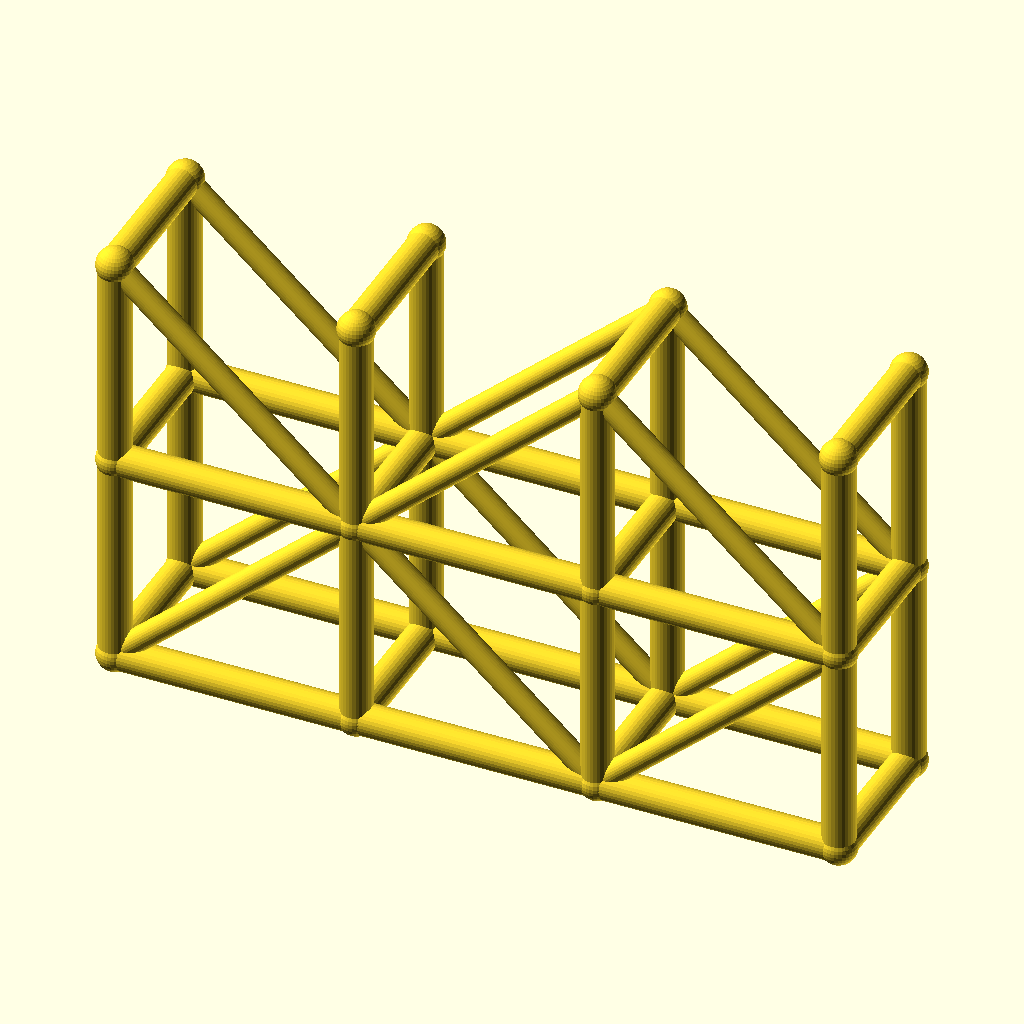
Cell 1: the model at its default parameters.
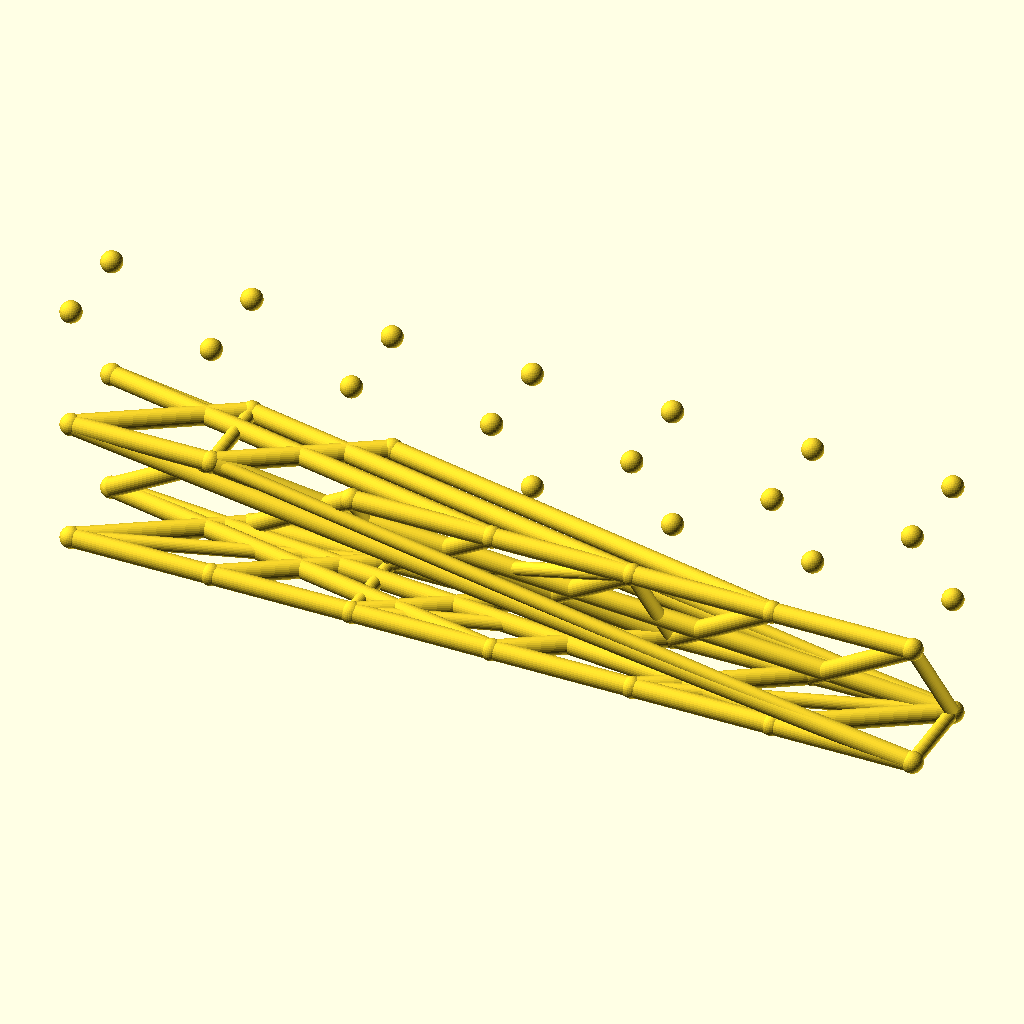
Cell 2 — spans set to 6, the other parameters unchanged.
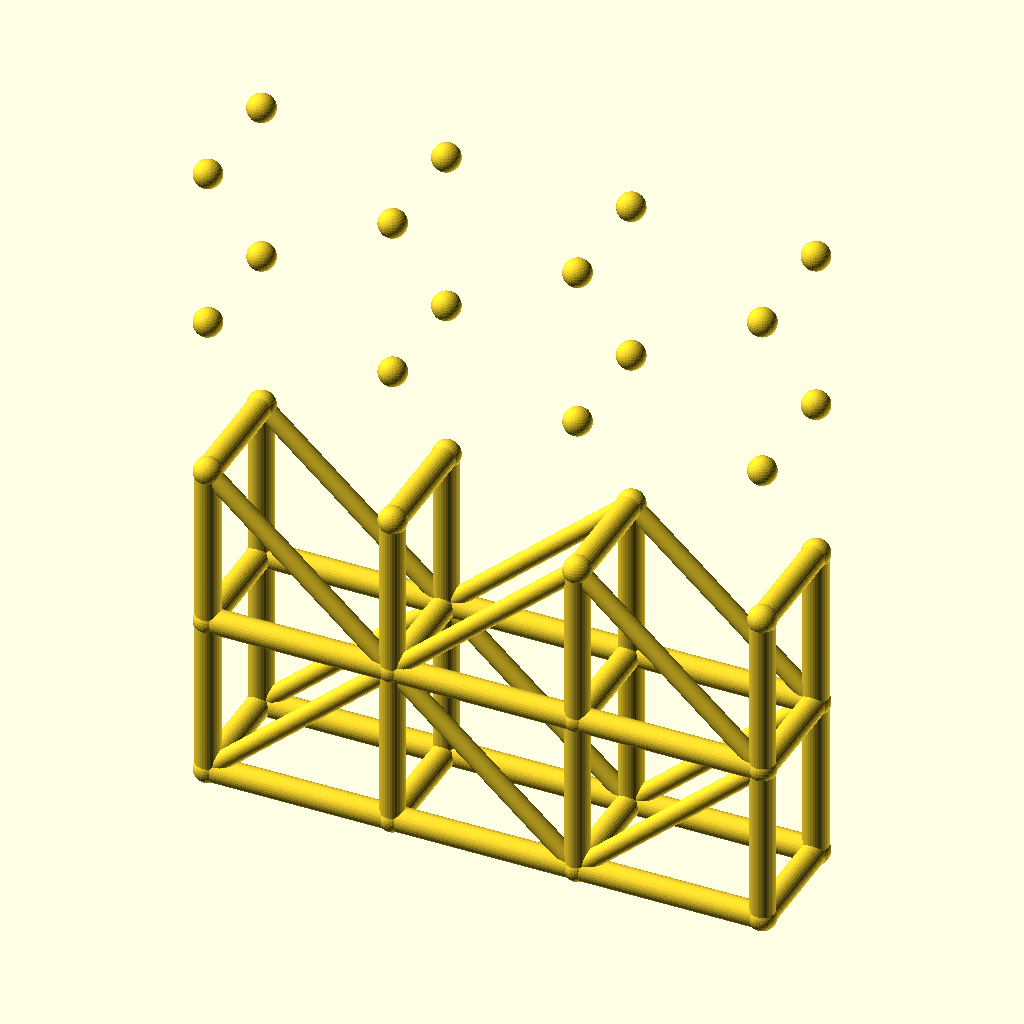
Cell 3 — levels set to 4, the other parameters unchanged.
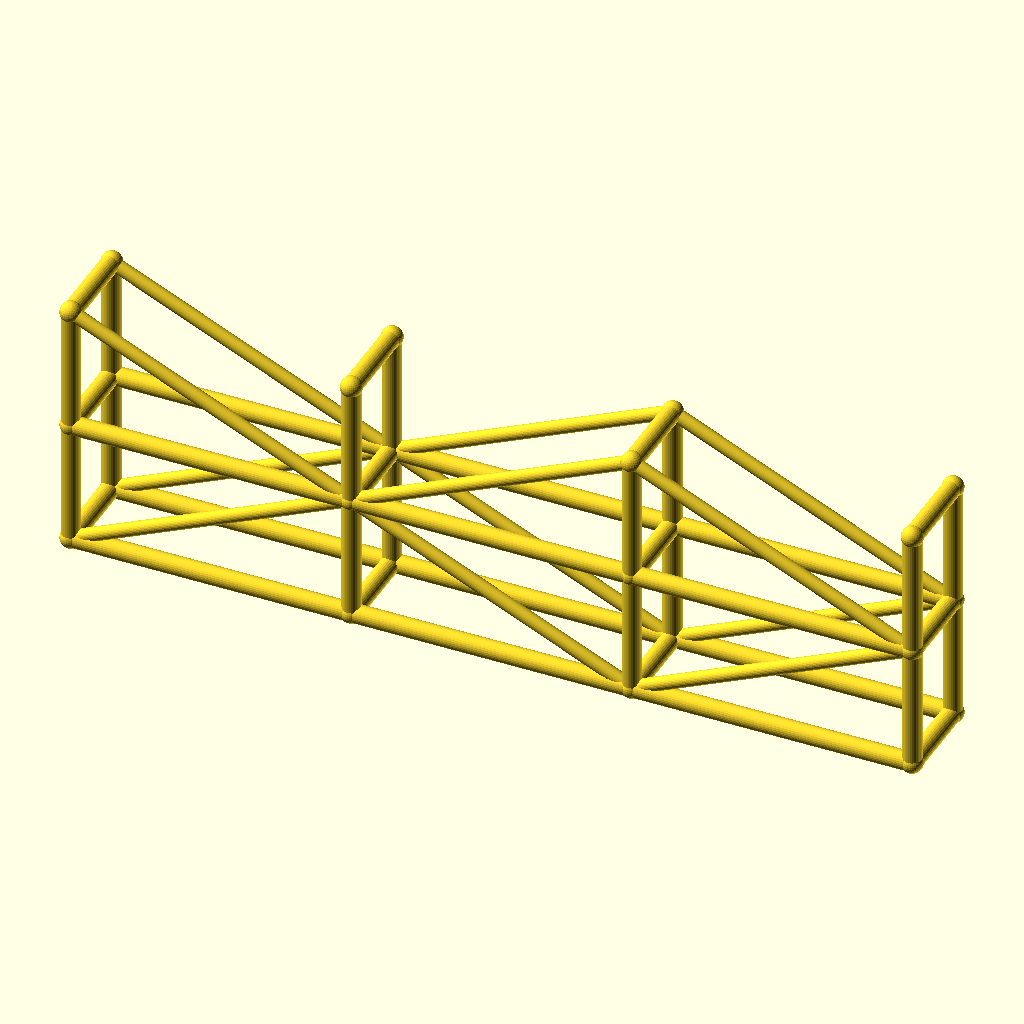
Cell 4: bay_l = 90 (everything else at default).
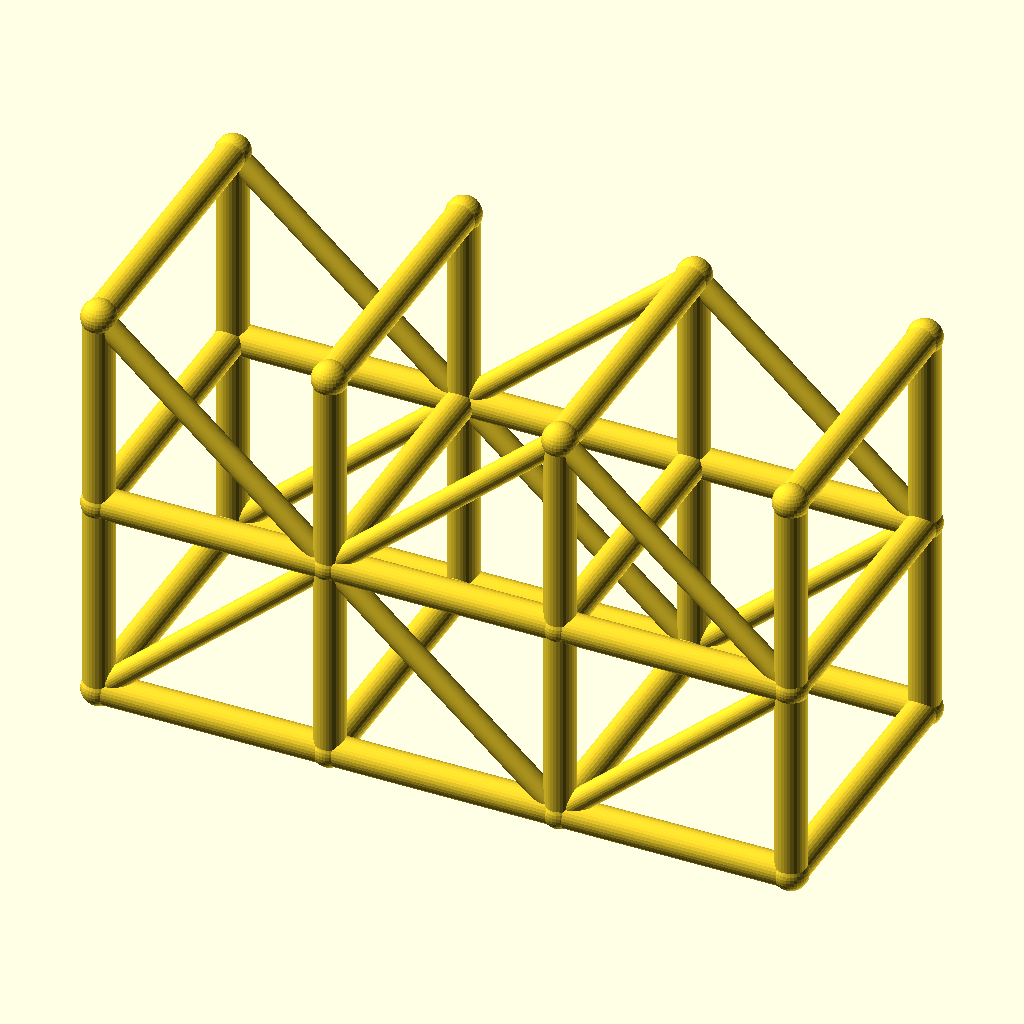
Cell 5: the same model with tower_w = 56.
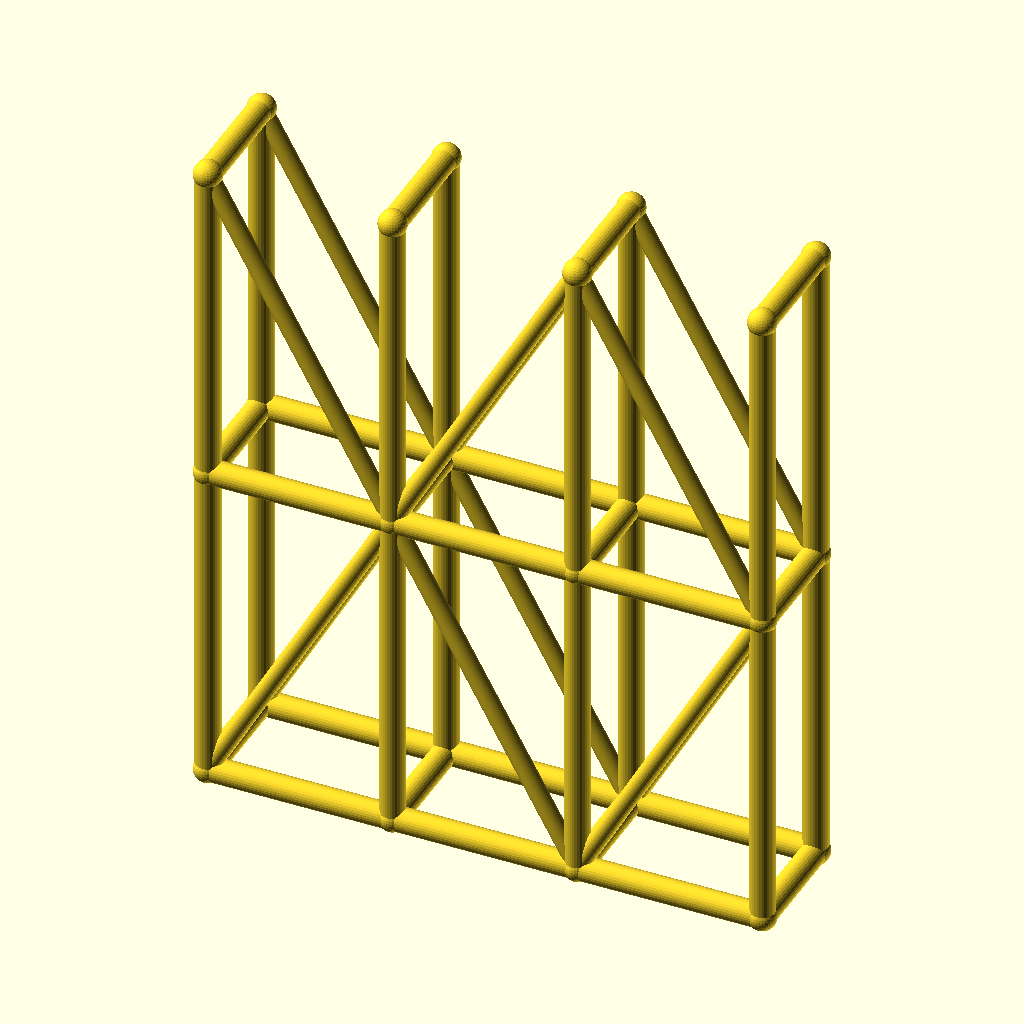
Cell 6: lift_h = 80 (everything else at default).
The same orthographic view direction (rotation 55°, 0°, 25°; colour scheme Cornfield) for every cell, with the view re-fitted per cell, so scale and position can differ between cells.
OpenSCAD source file optional_data/data/wire3/scaffold/scene_0103.scad:
$fn = 32;

// ----------------------------------------------------------------------
// Scaffold tower: 3 spans x 2 lifts
// ----------------------------------------------------------------------

// --- parameters (mm) ---
spans = 3;                // spans along X
levels = 2;               // lift levels
bay_l = 45;               // span length, X
tower_w = 28;             // tower width, Y
lift_h = 40;              // lift height, Z
post_r = 3;               // post and ledger radius
brace_r = 2.2;            // diagonal brace radius
joint_r = 3.4;            // joint ball radius

bbox_x = spans * bay_l + 2 * joint_r;  // overall X, joints included
bbox_y = tower_w + 2 * joint_r;  // overall Y, joints included
bbox_z = levels * lift_h + 2 * joint_r;  // overall Z, joints included
post_d = 2 * post_r;  // post stock diameter
brace_d = 2 * brace_r;  // brace stock diameter
tower_l = spans * bay_l;  // tower footprint length
tower_h = levels * lift_h;  // tower height
nodes = [for (lvl = [0 : levels], side = [0, 1], st = [0 : spans]) [st * bay_l, side * tower_w, lvl * lift_h]];

module member(a, b, r) {
  /* round stock from joint a to joint b, ends buried in the joint balls */
  d = b - a;
  length = norm(d);
  translate(a) rotate([0, acos(d[2] / length), atan2(d[1], d[0])])
    cylinder(h = length, r = r);
}

module joint(p, r) {
  /* ball at the joint centre, fatter than every member meeting there */
  translate(p) sphere(r = r);
}

/* members - each call is one graph edge */
member(nodes[0], nodes[8], post_r);
member(nodes[1], nodes[9], post_r);
member(nodes[2], nodes[10], post_r);
member(nodes[3], nodes[11], post_r);
member(nodes[0], nodes[1], post_r);
member(nodes[1], nodes[2], post_r);
member(nodes[2], nodes[3], post_r);
member(nodes[4], nodes[12], post_r);
member(nodes[5], nodes[13], post_r);
member(nodes[6], nodes[14], post_r);
member(nodes[7], nodes[15], post_r);
member(nodes[4], nodes[5], post_r);
member(nodes[5], nodes[6], post_r);
member(nodes[6], nodes[7], post_r);
member(nodes[8], nodes[16], post_r);
member(nodes[9], nodes[17], post_r);
member(nodes[10], nodes[18], post_r);
member(nodes[11], nodes[19], post_r);
member(nodes[8], nodes[9], post_r);
member(nodes[9], nodes[10], post_r);
member(nodes[10], nodes[11], post_r);
member(nodes[12], nodes[20], post_r);
member(nodes[13], nodes[21], post_r);
member(nodes[14], nodes[22], post_r);
member(nodes[15], nodes[23], post_r);
member(nodes[12], nodes[13], post_r);
member(nodes[13], nodes[14], post_r);
member(nodes[14], nodes[15], post_r);
member(nodes[0], nodes[4], post_r);
member(nodes[1], nodes[5], post_r);
member(nodes[2], nodes[6], post_r);
member(nodes[3], nodes[7], post_r);
member(nodes[8], nodes[12], post_r);
member(nodes[9], nodes[13], post_r);
member(nodes[10], nodes[14], post_r);
member(nodes[11], nodes[15], post_r);
member(nodes[16], nodes[20], post_r);
member(nodes[17], nodes[21], post_r);
member(nodes[18], nodes[22], post_r);
member(nodes[19], nodes[23], post_r);
member(nodes[0], nodes[9], brace_r);
member(nodes[9], nodes[2], brace_r);
member(nodes[2], nodes[11], brace_r);
member(nodes[4], nodes[13], brace_r);
member(nodes[13], nodes[6], brace_r);
member(nodes[6], nodes[15], brace_r);
member(nodes[16], nodes[9], brace_r);
member(nodes[9], nodes[18], brace_r);
member(nodes[18], nodes[11], brace_r);
member(nodes[20], nodes[13], brace_r);
member(nodes[13], nodes[22], brace_r);
member(nodes[22], nodes[15], brace_r);

/* joint balls */
for (p = nodes) joint(p, joint_r);
Parameter table extracted from the source (name, type, default, range or options):
spans: number, default 3
levels: number, default 2
bay_l: number, default 45
tower_w: number, default 28
lift_h: number, default 40
post_r: number, default 3
brace_r: number, default 2.2
joint_r: number, default 3.4
